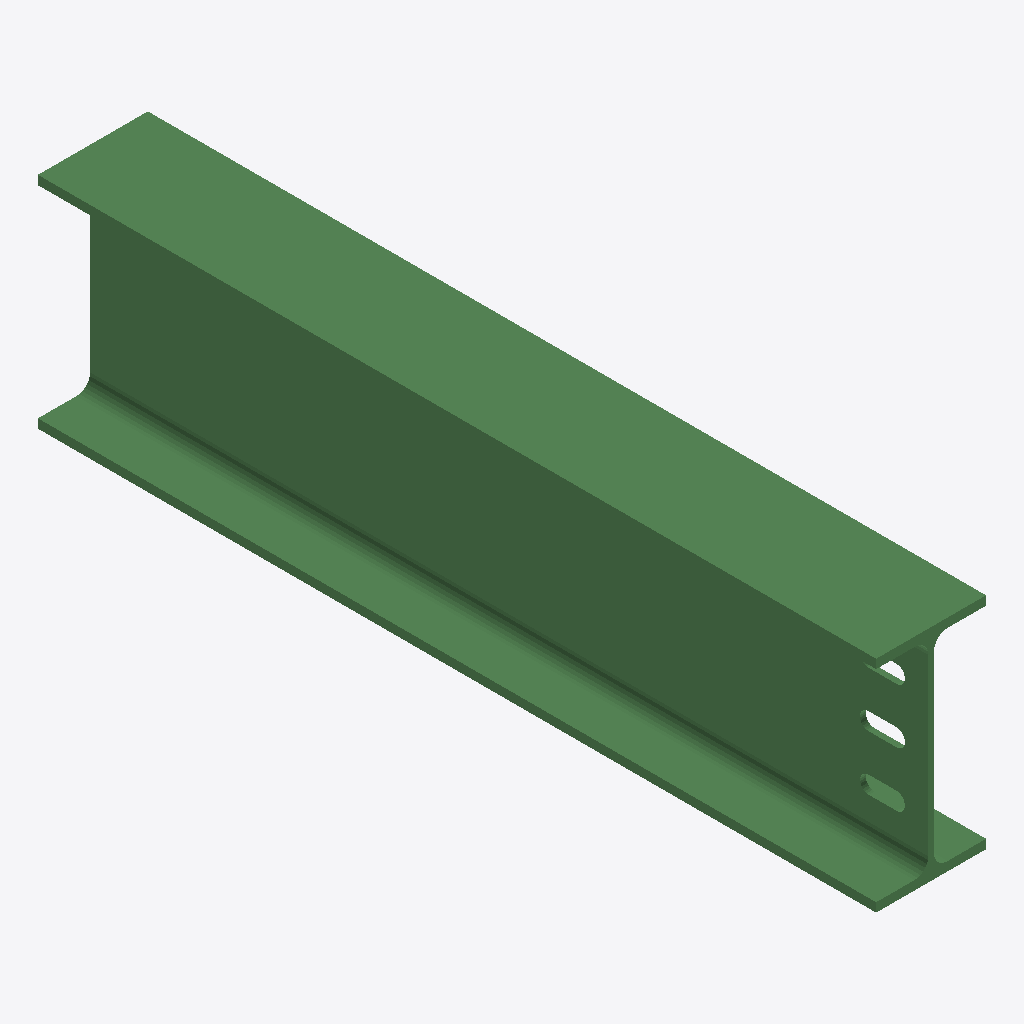
Isometric view of an IFC building model (IFC-SPF (STEP), schema IFC2X3, length unit millimetre), seen from the south-west, elements coloured by IFC class: 1 beam (green).
Extent 0.120 m × 0.915 m × 0.240 m (x, y, z). Storeys (1): Undefined at 0.00 m. Elements (1): 1 IfcBeam.

HEADER;
FILE_DESCRIPTION(('ViewDefinition[AISC_Steel_Detailing]','Option [BaseQuantities:Off]','Option [GridExport:On]','Option [Assemblies:Off]','Option [Bolts:On]','Option [Rebars:On]','Option [PourObjects:Off]','Option [Welds:On]','Option [SurfaceTreatments:On]','Option [LocationBy:0]','Option [ViewColors:Off]','Option [SectionedSpine:Off]','[2 more]'),'2;1');
FILE_NAME('b_1119_Qty_1.ifc','2026-05-16T11:52:51',('GIOVANNIPC\\gcorrea'),('Structural Designer'),'IFC Database version: Work','Tekla Structures 2020 Service Pack 5, IFC Export','');
FILE_SCHEMA(('IFC2X3'));
ENDSEC;
DATA;
#37=IFCPROJECT('2G7ZFDNE16yBDU14FA92Me',#5,'Proyecto',$,$,$,$,(#11),#36);
#39=IFCSITE('2xvEzEinjBTea80yOTcujY',#5,'Obra',$,$,#38,$,$,.ELEMENT.,$,$,$,$,$);
#41=IFCBUILDING('15aGuPGBj8VwQ5yZd$WLyG',#5,'Undefined',$,$,#40,$,$,.ELEMENT.,$,$,$);
#43=IFCBUILDINGSTOREY('29hdEUCErFze9E_VIAceOd',#5,'Undefined',$,$,#42,$,$,.ELEMENT.,0.0);
#64=IFCBEAM('1Yoh5Nim18NutEU2EcIaFB',#44,'BEAM','IPE240','IPE240',#47,#63,'ID62cab157-b300-485f-8dce-7823a64a43cb');
ENDSEC;
